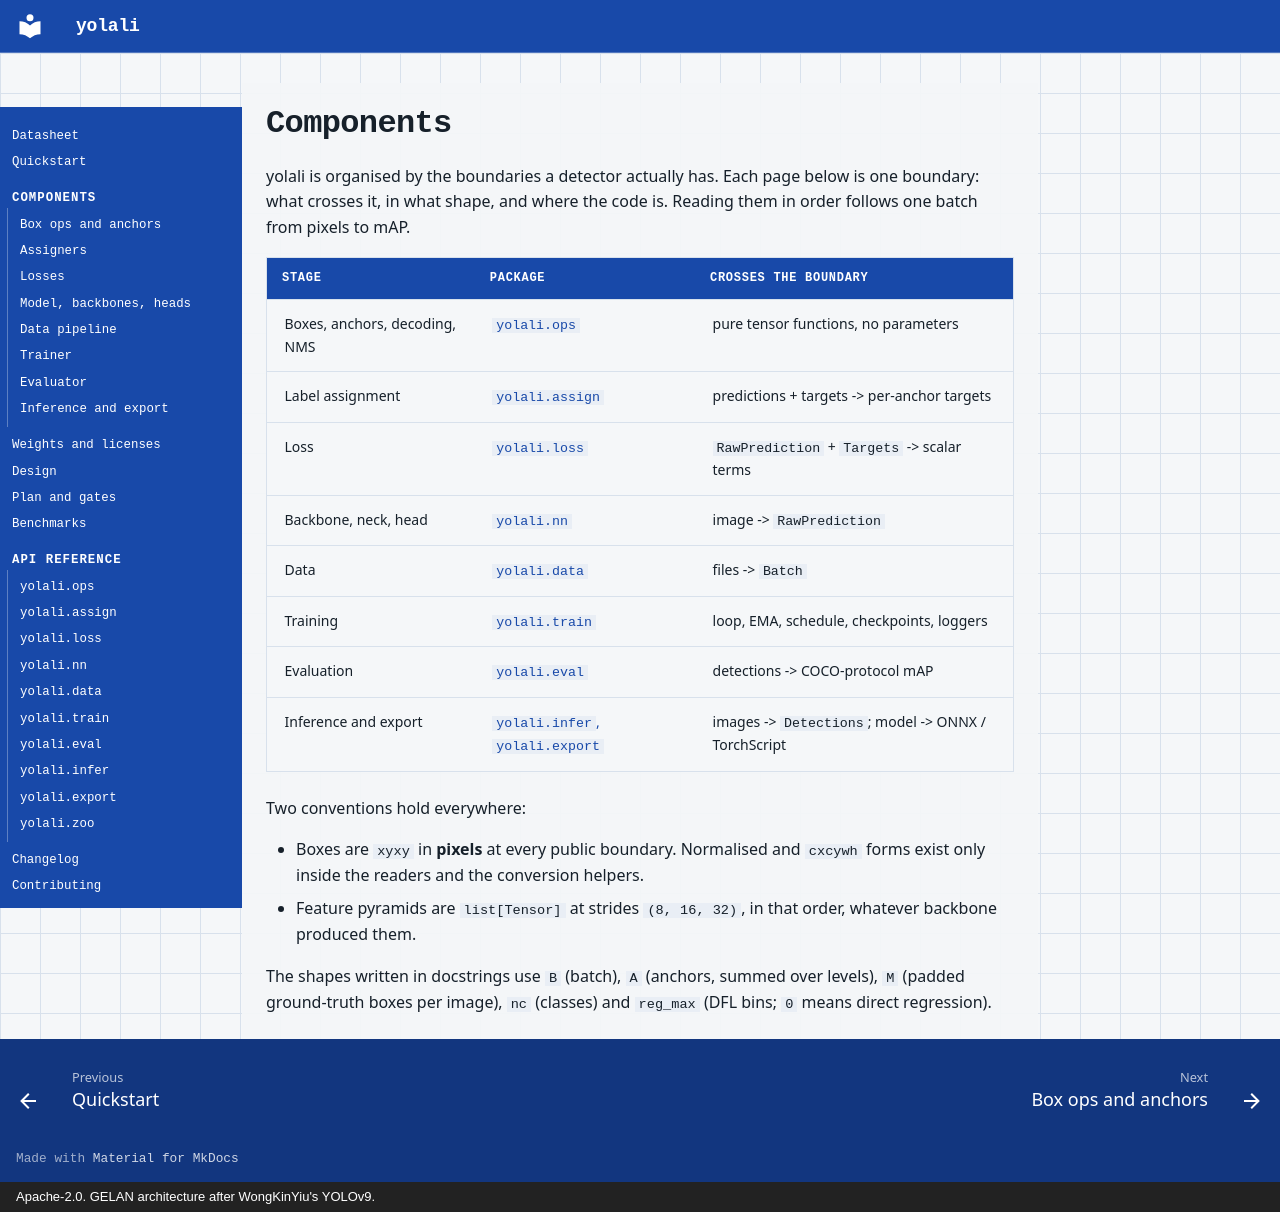

repository: fzn0x/yolali · page: components/index.html · generator: mkdocs · copyright: Apache-2.0. GELAN architecture after WongKinYiu's YOLOv9.

# Components

yolali is organised by the boundaries a detector actually has. Each page
below is one boundary: what crosses it, in what shape, and where the code
is. Reading them in order follows one batch from pixels to mAP.

| Stage | Package | Crosses the boundary |
|---|---|---|
| Boxes, anchors, decoding, NMS | [`yolali.ops`](ops.md) | pure tensor functions, no parameters |
| Label assignment | [`yolali.assign`](assign.md) | predictions + targets -> per-anchor targets |
| Loss | [`yolali.loss`](loss.md) | `RawPrediction` + `Targets` -> scalar terms |
| Backbone, neck, head | [`yolali.nn`](model.md) | image -> `RawPrediction` |
| Data | [`yolali.data`](data.md) | files -> `Batch` |
| Training | [`yolali.train`](train.md) | loop, EMA, schedule, checkpoints, loggers |
| Evaluation | [`yolali.eval`](eval.md) | detections -> COCO-protocol mAP |
| Inference and export | [`yolali.infer`, `yolali.export`](infer-export.md) | images -> `Detections`; model -> ONNX / TorchScript |

Two conventions hold everywhere:

- Boxes are `xyxy` in **pixels** at every public boundary. Normalised and
  `cxcywh` forms exist only inside the readers and the conversion helpers.
- Feature pyramids are `list[Tensor]` at strides `(8, 16, 32)`, in that
  order, whatever backbone produced them.

The shapes written in docstrings use `B` (batch), `A` (anchors, summed
over levels), `M` (padded ground-truth boxes per image), `nc` (classes)
and `reg_max` (DFL bins; `0` means direct regression).
